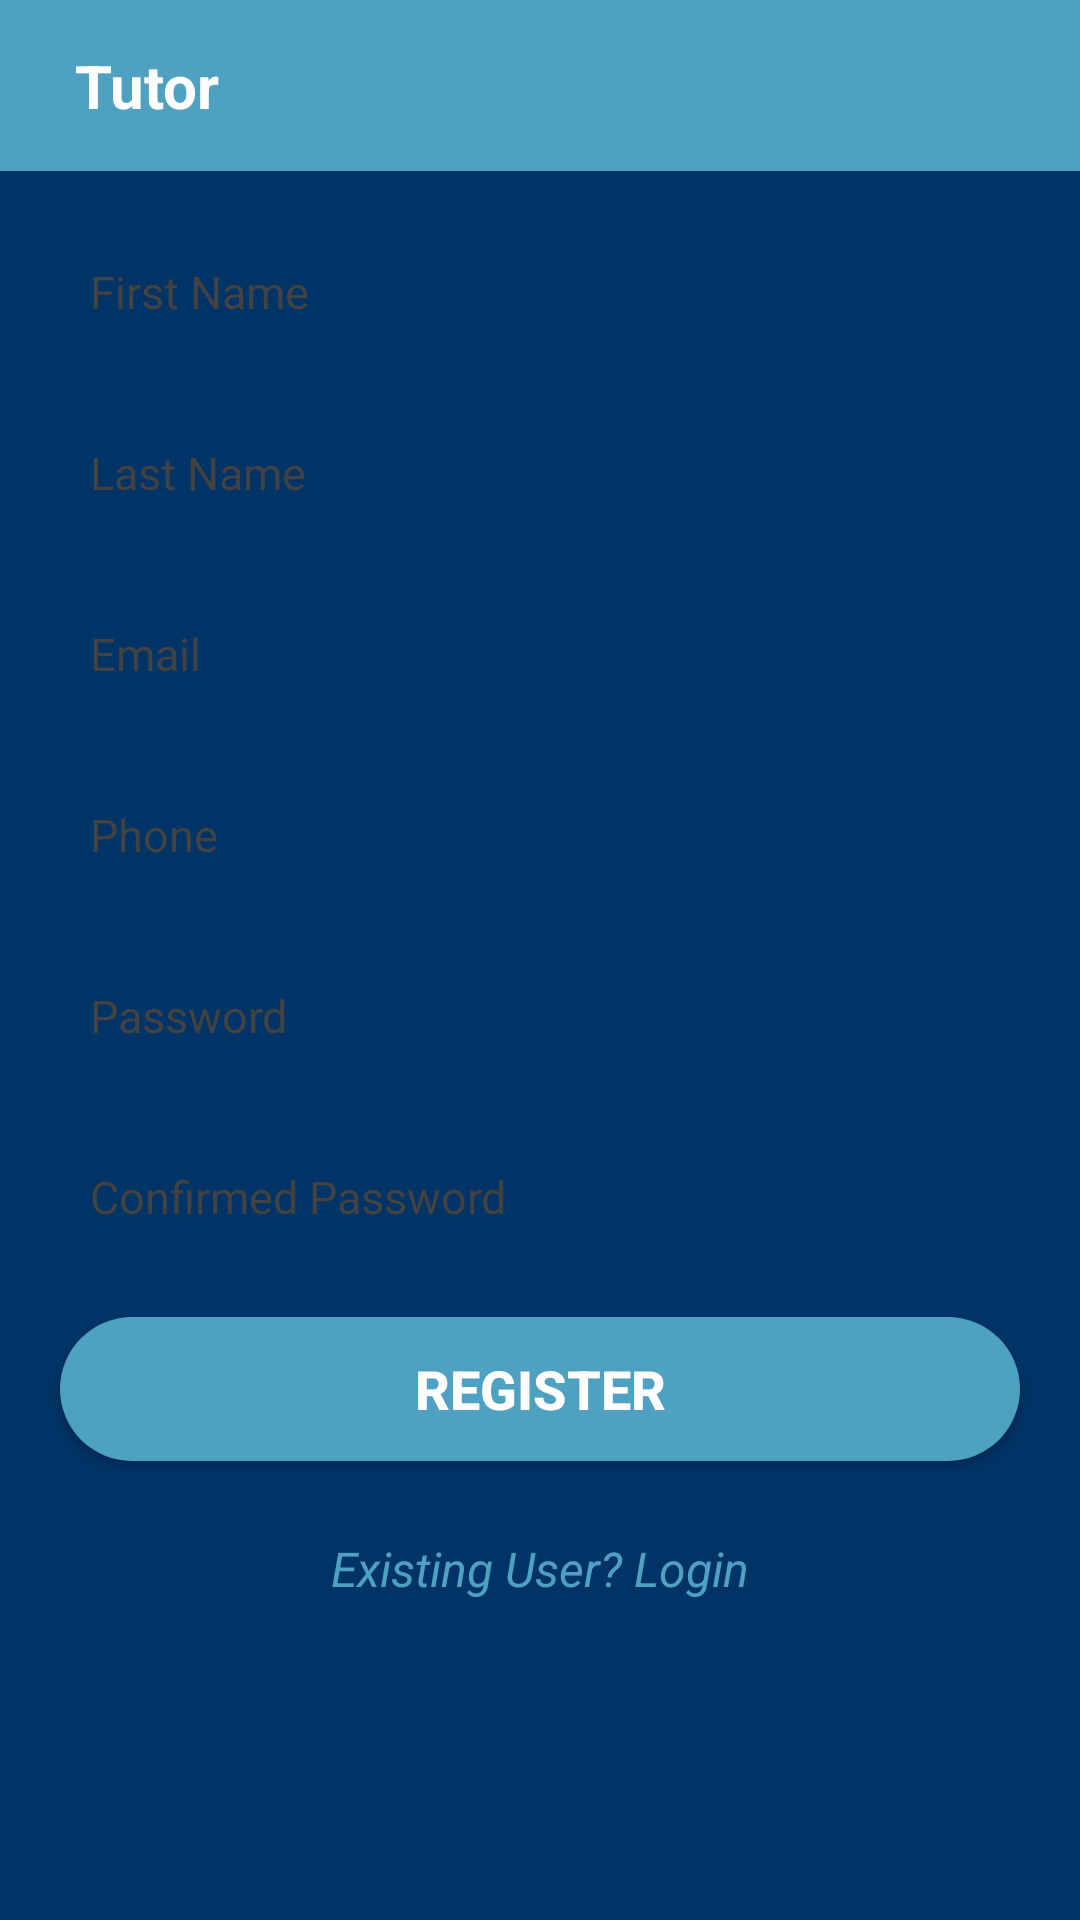

Android layout source for this screen:
<!-- AndroidManifest.xml: application theme Theme.AppCompat.NoActionBar -->
<!-- res/layout/activity_registration.xml -->
<?xml version="1.0" encoding="utf-8"?>
<LinearLayout xmlns:android="http://schemas.android.com/apk/res/android"
    android:layout_width="match_parent"
    android:layout_height="match_parent"
    android:background="@color/colorDarkBlue"
    android:orientation="vertical">

    <LinearLayout
        android:layout_width="match_parent"
        android:layout_height="wrap_content"
        android:background="@color/colorLightBlue"
        android:padding="15dp">

        <ImageView
            android:id="@+id/backIV"
            android:layout_width="wrap_content"
            android:layout_height="wrap_content"
            android:src="@drawable/ic_arrow_back_black_24dp"
            android:tint="@color/colorWhite" />

        <TextView
            android:id="@+id/titleTV"
            android:layout_width="match_parent"
            android:layout_height="wrap_content"
            android:layout_marginLeft="10dp"
            android:text="Tutor"
            android:textColor="@color/colorWhite"
            android:textSize="20sp"
            android:textStyle="bold" />
    </LinearLayout>

    <android.support.v4.widget.NestedScrollView
        android:layout_width="match_parent"
        android:layout_height="match_parent">

        <LinearLayout
            android:layout_width="match_parent"
            android:layout_height="match_parent"
            android:orientation="vertical"
            android:padding="10dp">

            <EditText
                android:id="@+id/firstNameET"
                android:layout_width="match_parent"
                android:layout_height="wrap_content"
                android:layout_margin="10dp"
                android:background="@drawable/edit_text_bg"
                android:hint="First Name"
                android:textSize="15sp"
                android:imeOptions="actionNext"
                android:inputType="textEmailAddress"
                android:maxLines="1"
                android:padding="10dp"
                android:textColor="@android:color/black"
                android:textColorHint="@color/colorGray" />

            <EditText
                android:id="@+id/lastNameET"
                android:layout_width="match_parent"
                android:layout_height="wrap_content"
                android:layout_margin="10dp"
                android:background="@drawable/edit_text_bg"
                android:hint="Last Name"
                android:textSize="15sp"
                android:imeOptions="actionNext"
                android:inputType="textEmailAddress"
                android:maxLines="1"
                android:padding="10dp"
                android:textColor="@android:color/black"
                android:textColorHint="@color/colorGray" />

            <EditText
                android:id="@+id/emailET"
                android:layout_width="match_parent"
                android:layout_height="wrap_content"
                android:layout_margin="10dp"
                android:background="@drawable/edit_text_bg"
                android:hint="Email"
                android:textSize="15sp"
                android:imeOptions="actionNext"
                android:inputType="textEmailAddress"
                android:maxLines="1"
                android:padding="10dp"
                android:textColor="@android:color/black"
                android:textColorHint="@color/colorGray" />

            <EditText
                android:id="@+id/phoneET"
                android:layout_width="match_parent"
                android:layout_height="wrap_content"
                android:layout_margin="10dp"
                android:background="@drawable/edit_text_bg"
                android:hint="Phone"
                android:textSize="15sp"
                android:imeOptions="actionNext"
                android:inputType="textEmailAddress"
                android:maxLines="1"
                android:padding="10dp"
                android:textColor="@android:color/black"
                android:textColorHint="@color/colorGray" />


            <EditText
                android:id="@+id/passwordET"
                android:layout_width="match_parent"
                android:layout_height="wrap_content"
                android:layout_margin="10dp"
                android:background="@drawable/edit_text_bg"
                android:hint="Password"
                android:imeOptions="actionNext"
                android:inputType="textPassword"
                android:maxLines="1"
                android:padding="10dp"
                android:textSize="15sp"
                android:textColor="@android:color/black"
                android:textColorHint="@color/colorGray" />

            <EditText
                android:id="@+id/confPasswordET"
                android:layout_width="match_parent"
                android:layout_height="wrap_content"
                android:layout_margin="10dp"
                android:background="@drawable/edit_text_bg"
                android:hint="Confirmed Password"
                android:textSize="15sp"
                android:imeOptions="actionDone"
                android:inputType="textPassword"
                android:padding="10dp"
                android:textColor="@android:color/black"
                android:textColorHint="@color/colorGray" />

            <Button
                android:id="@+id/registerBTN"
                android:layout_width="match_parent"
                android:layout_height="wrap_content"
                android:layout_margin="10dp"
                android:background="@drawable/login_btn_bg"
                android:padding="10dp"
                android:text="Register"
                android:textColor="@color/colorWhite"
                android:textSize="18sp"
                android:textStyle="bold" />

            <TextView
                android:id="@+id/loginTV"
                android:layout_width="match_parent"
                android:layout_height="wrap_content"
                android:layout_marginTop="10dp"
                android:gravity="center_horizontal"
                android:padding="5dp"
                android:text="Existing User? Login"
                android:textColor="@color/colorLightBlue"
                android:textSize="16sp"
                android:textStyle="italic" />
        </LinearLayout>
    </android.support.v4.widget.NestedScrollView>
</LinearLayout>
<!-- resources referenced by this layout -->
<resources>
  <color name="colorDarkBlue">#003366</color>
  <color name="colorGray">#424242</color>
  <color name="colorLightBlue">#4fa1c2</color>
  <color name="colorWhite">#ffffff</color>
  <!-- drawable login_btn_bg (drawable) -->
  <?xml version="1.0" encoding="utf-8"?>
  <shape xmlns:android="http://schemas.android.com/apk/res/android"
      android:shape="rectangle" android:padding="10dp">
      
      <solid android:color="@color/colorLightBlue"/>
      <corners android:radius="25dp"/>
  </shape>
</resources>
